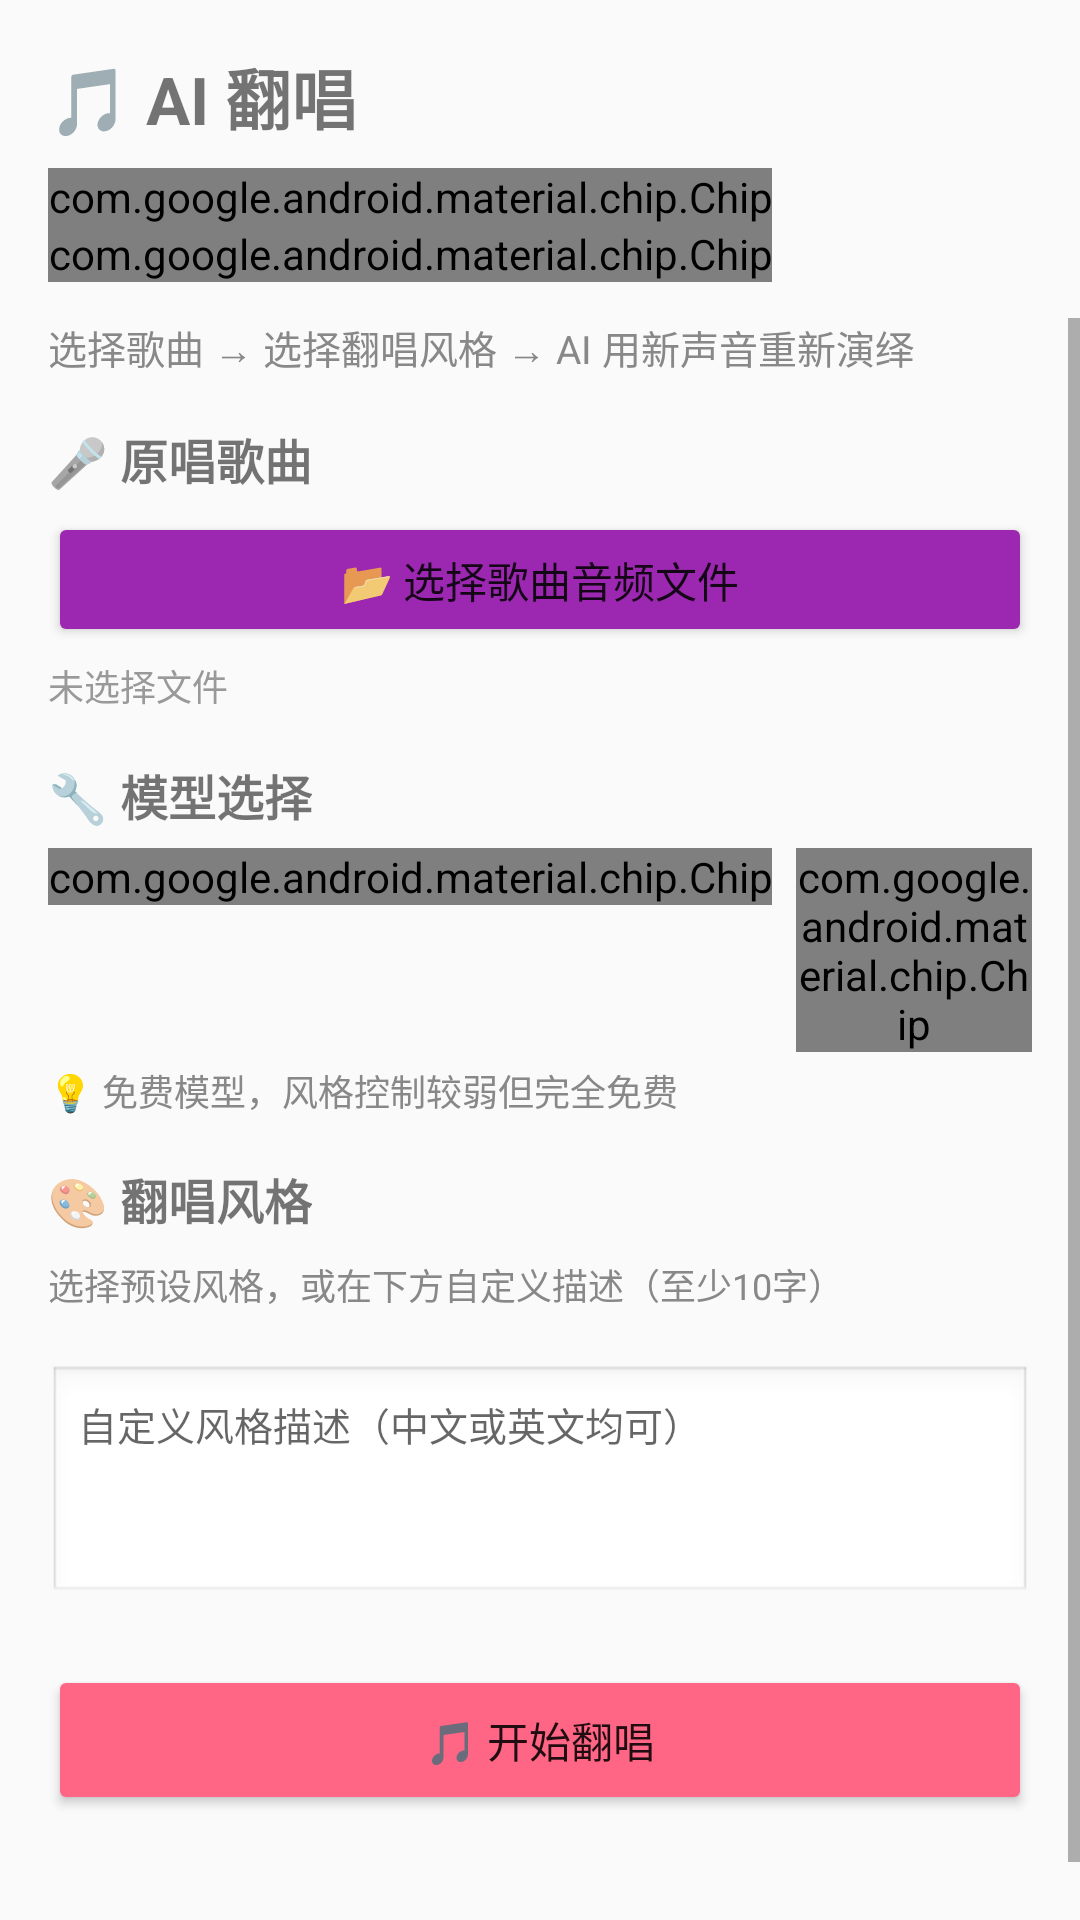

This screen was rendered from an Android layout file. Write that file and the resources it references.
<!-- AndroidManifest.xml: application theme Theme.AppCompat.Light.NoActionBar -->
<!-- res/layout/fragment_covers.xml -->
<?xml version="1.0" encoding="utf-8"?>
<LinearLayout xmlns:android="http://schemas.android.com/apk/res/android"
    xmlns:app="http://schemas.android.com/apk/res-auto"
    android:layout_width="match_parent" android:layout_height="match_parent"
    android:orientation="vertical">

    
    <LinearLayout android:layout_width="match_parent" android:layout_height="wrap_content"
        android:orientation="vertical" android:paddingStart="16dp" android:paddingEnd="16dp"
        android:paddingTop="16dp">

        <TextView android:layout_width="wrap_content" android:layout_height="wrap_content"
            android:text="🎵 AI 翻唱" android:textSize="22sp" android:textStyle="bold"
            android:layout_marginBottom="8dp" />

        
        <com.google.android.material.chip.ChipGroup
            android:id="@+id/chip_group_engine"
            android:layout_width="match_parent"
            android:layout_height="wrap_content"
            android:layout_marginBottom="12dp"
            app:singleSelection="true"
            app:selectionRequired="true">
            <com.google.android.material.chip.Chip
                android:id="@+id/chip_engine_minimax"
                android:layout_width="wrap_content"
                android:layout_height="wrap_content"
                android:text="🎵 MiniMax API"
                android:checkable="true"
                style="@style/Widget.MaterialComponents.Chip.Choice" />
            <com.google.android.material.chip.Chip
                android:id="@+id/chip_engine_memotune"
                android:layout_width="wrap_content"
                android:layout_height="wrap_content"
                android:text="🆓 MemoTune 免费"
                android:checkable="true"
                style="@style/Widget.MaterialComponents.Chip.Choice" />
        </com.google.android.material.chip.ChipGroup>
    </LinearLayout>

    
    <ScrollView android:id="@+id/layout_minimax"
        android:layout_width="match_parent" android:layout_height="0dp"
        android:layout_weight="1"
        android:visibility="visible">
    <LinearLayout android:layout_width="match_parent" android:layout_height="wrap_content"
        android:orientation="vertical" android:paddingStart="16dp" android:paddingEnd="16dp"
        android:paddingBottom="16dp">

    <TextView android:layout_width="match_parent" android:layout_height="wrap_content"
        android:text="选择歌曲 → 选择翻唱风格 → AI 用新声音重新演绎"
        android:textSize="13sp" android:textColor="#888888" android:layout_marginBottom="16dp" />

    
    <TextView android:layout_width="wrap_content" android:layout_height="wrap_content"
        android:text="🎤 原唱歌曲" android:textSize="16sp" android:textStyle="bold"
        android:layout_marginBottom="6dp" />

    <Button android:id="@+id/btn_select_song"
        android:layout_width="match_parent" android:layout_height="45dp"
        android:text="📂 选择歌曲音频文件" android:backgroundTint="#9C27B0"
        android:layout_marginBottom="4dp" />

    <TextView android:id="@+id/tv_song_file"
        android:layout_width="wrap_content" android:layout_height="wrap_content"
        android:text="未选择文件" android:textSize="12sp" android:textColor="#999999"
        android:layout_marginBottom="16dp" />

    
    <TextView android:layout_width="wrap_content" android:layout_height="wrap_content"
        android:text="🔧 模型选择" android:textSize="16sp" android:textStyle="bold"
        android:layout_marginBottom="6dp" />

    <LinearLayout android:layout_width="match_parent" android:layout_height="wrap_content"
        android:orientation="horizontal" android:layout_marginBottom="4dp">
        <com.google.android.material.chip.Chip
            android:id="@+id/chip_free_model"
            android:layout_width="wrap_content" android:layout_height="wrap_content"
            android:text="🆓 免费版" android:checkable="true"
            android:layout_marginEnd="8dp" style="@style/Widget.MaterialComponents.Chip.Choice" />
        <com.google.android.material.chip.Chip
            android:id="@+id/chip_paid_model"
            android:layout_width="wrap_content" android:layout_height="wrap_content"
            android:text="💎 付费版（风格控制强）" android:checkable="true"
            style="@style/Widget.MaterialComponents.Chip.Choice" />
    </LinearLayout>

    <TextView android:id="@+id/tv_model_hint"
        android:layout_width="match_parent" android:layout_height="wrap_content"
        android:text="💡 免费模型，风格控制较弱但完全免费"
        android:textSize="12sp" android:textColor="#888888" android:layout_marginBottom="16dp" />

    
    <TextView android:layout_width="wrap_content" android:layout_height="wrap_content"
        android:text="🎨 翻唱风格" android:textSize="16sp" android:textStyle="bold"
        android:layout_marginBottom="8dp" />

    <TextView android:layout_width="match_parent" android:layout_height="wrap_content"
        android:text="选择预设风格，或在下方自定义描述（至少10字）"
        android:textSize="12sp" android:textColor="#888888" android:layout_marginBottom="6dp" />

    <com.google.android.material.chip.ChipGroup
        android:id="@+id/chip_group_styles"
        android:layout_width="match_parent"
        android:layout_height="wrap_content"
        android:layout_marginBottom="12dp" />

    <EditText android:id="@+id/et_song_desc"
        android:layout_width="match_parent" android:layout_height="80dp"
        android:hint="自定义风格描述（中文或英文均可）"
        android:inputType="textMultiLine" android:textSize="13sp"
        android:gravity="top|start" android:padding="10dp"
        android:background="@android:drawable/edit_text"
        android:layout_marginBottom="20dp" />

    
    <Button android:id="@+id/btn_generate"
        android:layout_width="match_parent" android:layout_height="50dp"
        android:text="🎵 开始翻唱" android:backgroundTint="#FF6584"
        android:layout_marginBottom="12dp" />

    <ProgressBar android:id="@+id/progress_bar"
        android:layout_width="wrap_content" android:layout_height="wrap_content"
        android:layout_gravity="center" android:visibility="gone" />

    <TextView android:id="@+id/tv_status"
        android:layout_width="wrap_content" android:layout_height="wrap_content"
        android:textSize="14sp" android:layout_marginTop="8dp" />

    
    <LinearLayout android:id="@+id/layout_lyrics"
        android:layout_width="match_parent" android:layout_height="wrap_content"
        android:orientation="vertical" android:gravity="center_horizontal"
        android:padding="16dp" android:background="#F0F4FF"
        android:layout_marginTop="16dp" android:visibility="gone">

        <TextView android:layout_width="wrap_content" android:layout_height="wrap_content"
            android:text="📝 歌词" android:textSize="12sp" android:textColor="#888888"
            android:layout_marginBottom="6dp" />

        <TextView android:id="@+id/tv_lyrics_line1"
            android:layout_width="match_parent" android:layout_height="wrap_content"
            android:textSize="16sp" android:textStyle="bold" android:textColor="#333333"
            android:gravity="center" android:layout_marginBottom="4dp"
            android:text="" />

        <TextView android:id="@+id/tv_lyrics_line2"
            android:layout_width="match_parent" android:layout_height="wrap_content"
            android:textSize="14sp" android:textColor="#666666"
            android:gravity="center"
            android:text="" />
    </LinearLayout>

    
    <LinearLayout android:id="@+id/layout_playback"
        android:layout_width="match_parent" android:layout_height="wrap_content"
        android:orientation="vertical" android:padding="16dp"
        android:background="#FFF5F7" android:layout_marginTop="12dp"
        android:visibility="gone">

        
        <LinearLayout android:layout_width="match_parent" android:layout_height="wrap_content"
            android:orientation="horizontal" android:gravity="center_vertical"
            android:layout_marginBottom="8dp">
            <TextView android:id="@+id/tv_time_current"
                android:layout_width="wrap_content" android:layout_height="wrap_content"
                android:text="0:00" android:textSize="12sp" android:textColor="#888888"
                android:minWidth="36dp" />
            <SeekBar android:id="@+id/seek_bar_playback"
                android:layout_width="0dp" android:layout_height="wrap_content"
                android:layout_weight="1" android:layout_marginStart="6dp" android:layout_marginEnd="6dp" />
            <TextView android:id="@+id/tv_time_total"
                android:layout_width="wrap_content" android:layout_height="wrap_content"
                android:text="0:00" android:textSize="12sp" android:textColor="#888888"
                android:minWidth="36dp" />
        </LinearLayout>

        
        <LinearLayout android:layout_width="match_parent" android:layout_height="wrap_content"
            android:orientation="horizontal" android:gravity="center"
            android:layout_marginBottom="8dp">

            <Button android:id="@+id/btn_stop"
                android:layout_width="0dp" android:layout_height="48dp"
                android:layout_weight="1" android:text="⏹ 停止"
                android:backgroundTint="#9E9E9E" android:layout_marginEnd="8dp" />

            <Button android:id="@+id/btn_play"
                android:layout_width="0dp" android:layout_height="48dp"
                android:layout_weight="1" android:text="▶️ 播放"
                android:backgroundTint="#FF6584" android:layout_marginEnd="8dp" />

            <Button android:id="@+id/btn_download"
                android:layout_width="0dp" android:layout_height="48dp"
                android:layout_weight="1" android:text="📥 下载"
                android:backgroundTint="#4CAF50" />
        </LinearLayout>
    </LinearLayout>

    </LinearLayout>
    </ScrollView>

    
    <FrameLayout android:id="@+id/layout_memotune"
        android:layout_width="match_parent"
        android:layout_height="0dp"
        android:layout_weight="1"
        android:visibility="gone">

        <ProgressBar android:id="@+id/progress_webview"
            android:layout_width="wrap_content"
            android:layout_height="wrap_content"
            android:layout_gravity="center"
            android:visibility="gone" />

        <WebView android:id="@+id/webview_memotune"
            android:layout_width="match_parent"
            android:layout_height="match_parent" />
    </FrameLayout>

</LinearLayout>
<!-- resources referenced by this layout -->
<resources>

</resources>
